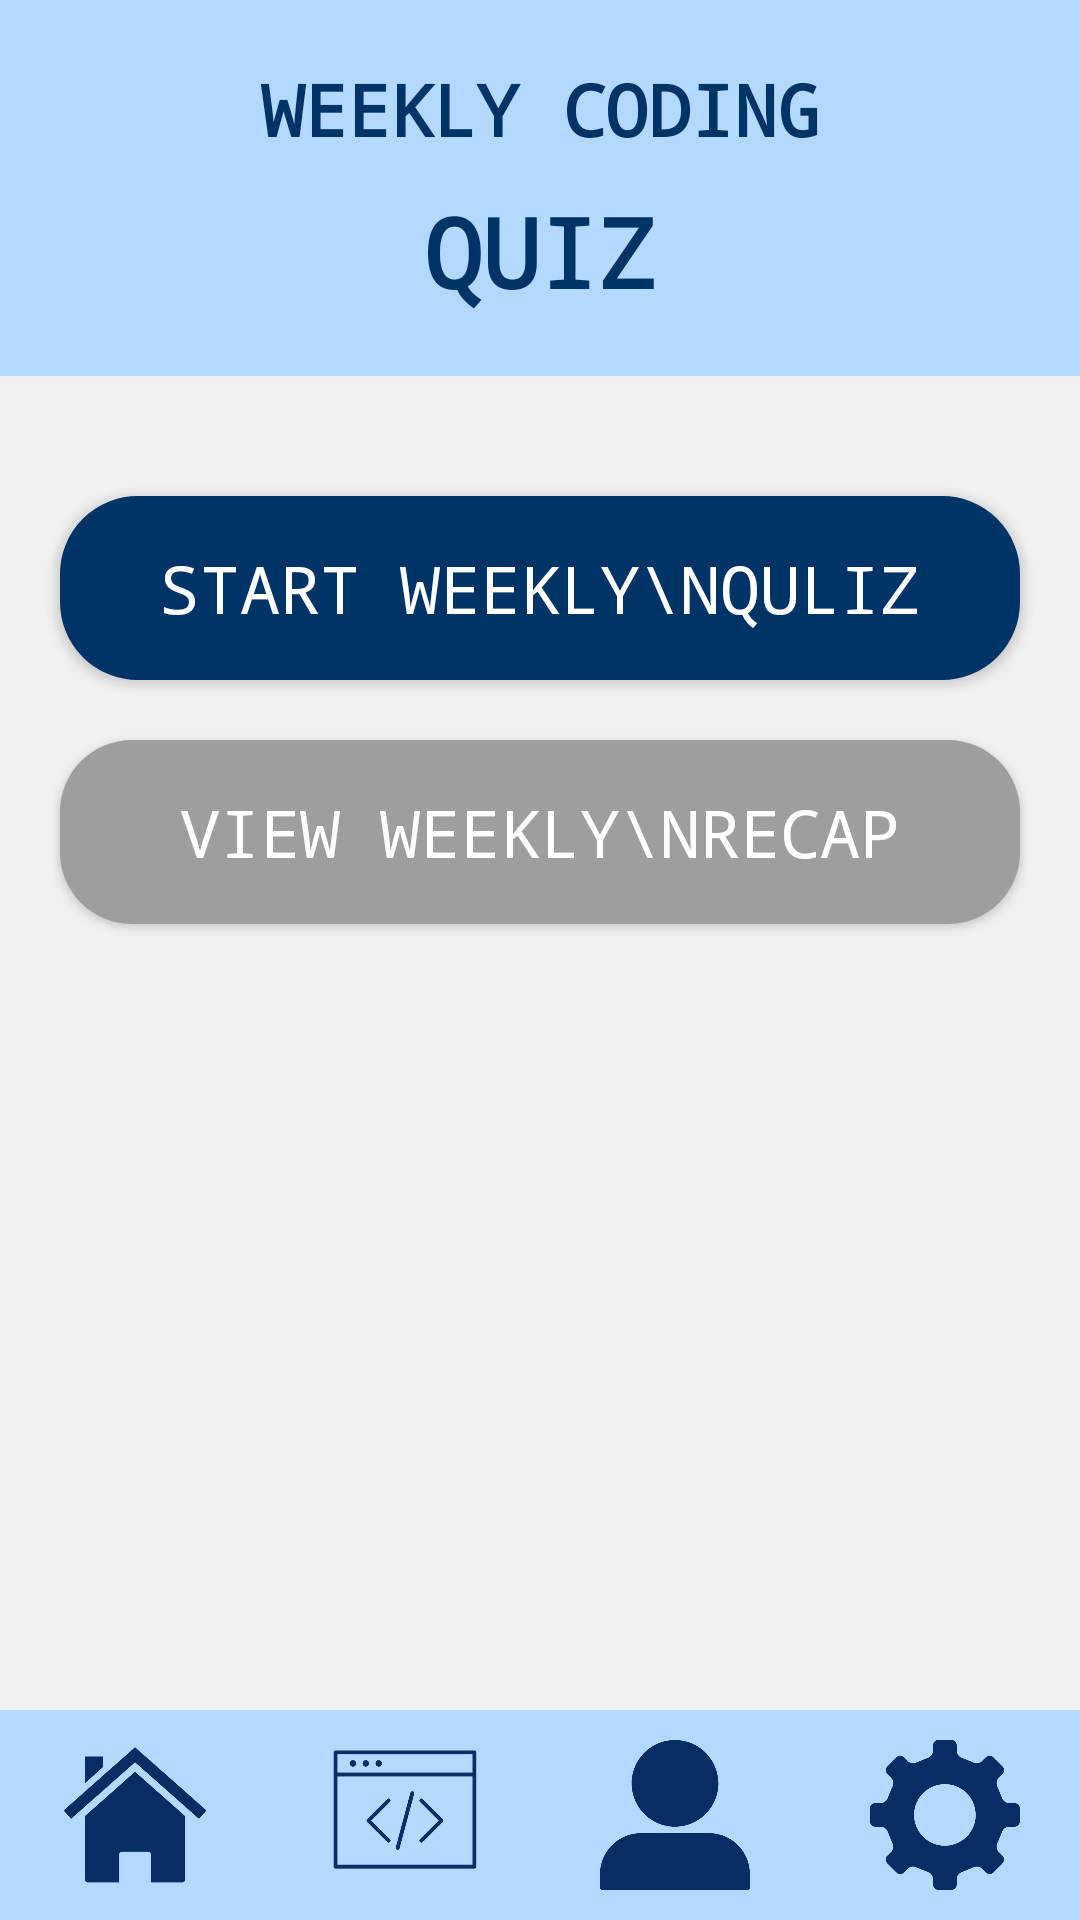

Reconstruct the res/layout file that produces this screen, plus the resources it refers to.
<!-- AndroidManifest.xml: application theme Theme.Cognibyte -->
<!-- res/layout/activity_weekly_quiz.xml -->
<?xml version="1.0" encoding="utf-8"?>
<androidx.constraintlayout.widget.ConstraintLayout
    xmlns:android="http://schemas.android.com/apk/res/android"
    xmlns:app="http://schemas.android.com/apk/res-auto"
    android:layout_width="match_parent"
    android:layout_height="match_parent"
    android:background="@color/light_gray">

    <TextView
        android:id="@+id/tvWeeklyCoding"
        android:layout_width="0dp"
        android:layout_height="wrap_content"
        android:background="@color/secondary_blue"
        android:text="WEEKLY CODING"
        android:textSize="24sp"
        android:textStyle="bold"
        android:gravity="center"
        android:textColor="@color/primary_blue"
        android:fontFamily="monospace"
        android:paddingTop="20dp"
        android:paddingBottom="10dp"
        app:layout_constraintTop_toTopOf="parent"
        app:layout_constraintStart_toStartOf="parent"
        app:layout_constraintEnd_toEndOf="parent"/>

    <TextView
        android:id="@+id/tvQuiz"
        android:layout_width="0dp"
        android:layout_height="wrap_content"
        android:background="@color/secondary_blue"
        android:text="QUIZ"
        android:textSize="32sp"
        android:textStyle="bold"
        android:gravity="center"
        android:textColor="@color/primary_blue"
        android:fontFamily="monospace"
        android:paddingBottom="20dp"
        app:layout_constraintTop_toBottomOf="@id/tvWeeklyCoding"
        app:layout_constraintStart_toStartOf="parent"
        app:layout_constraintEnd_toEndOf="parent"/>

    <Button
        android:id="@+id/btnStartWeeklyQuiz"
        android:layout_width="320dp"
        android:layout_height="wrap_content"
        android:text="Start weekly\nquliz"
        android:textSize="22sp"
        android:textColor="@color/white"
        android:background="@drawable/rounded_button_dark"
        android:paddingVertical="16dp"
        android:layout_marginTop="40dp"
        android:gravity="center"
        android:fontFamily="monospace"
        android:lineSpacingMultiplier="1.2"
        app:layout_constraintTop_toBottomOf="@id/tvQuiz"
        app:layout_constraintStart_toStartOf="parent"
        app:layout_constraintEnd_toEndOf="parent"/>

    <Button
        android:id="@+id/btnViewWeeklyRecap"
        android:layout_width="320dp"
        android:layout_height="wrap_content"
        android:text="View Weekly\nRecap"
        android:textSize="22sp"
        android:textColor="@color/white"
        android:background="@drawable/rounded_button_disabled"
        android:paddingVertical="16dp"
        android:layout_marginTop="20dp"
        android:gravity="center"
        android:fontFamily="monospace"
        android:lineSpacingMultiplier="1.2"
        app:layout_constraintTop_toBottomOf="@id/btnStartWeeklyQuiz"
        app:layout_constraintStart_toStartOf="parent"
        app:layout_constraintEnd_toEndOf="parent"/>

    <LinearLayout
        android:id="@+id/bottomNav"
        android:layout_width="match_parent"
        android:layout_height="70dp"
        android:background="@color/secondary_blue"
        android:orientation="horizontal"
        android:gravity="center_vertical"
        app:layout_constraintBottom_toBottomOf="parent"
        app:layout_constraintStart_toStartOf="parent"
        app:layout_constraintEnd_toEndOf="parent">

        <ImageView
            android:id="@+id/btnHome"
            android:layout_width="0dp"
            android:layout_height="50dp"
            android:layout_weight="1"
            android:src="@drawable/home"
            android:contentDescription="Home"
            android:scaleType="centerInside"/>

        <ImageView
            android:id="@+id/btnCodeQuiz"
            android:layout_width="0dp"
            android:layout_height="50dp"
            android:layout_weight="1"
            android:src="@drawable/code_icon2"
            android:contentDescription="Code Quiz"
            android:scaleType="centerInside"/>

        <ImageView
            android:id="@+id/btnProfile"
            android:layout_width="0dp"
            android:layout_height="50dp"
            android:layout_weight="1"
            android:src="@drawable/profile"
            android:contentDescription="Profile"
            android:scaleType="centerInside"/>

        <ImageView
            android:id="@+id/btnSettings"
            android:layout_width="0dp"
            android:layout_height="50dp"
            android:layout_weight="1"
            android:src="@drawable/settings"
            android:contentDescription="Settings"
            android:scaleType="centerInside"/>
    </LinearLayout>

</androidx.constraintlayout.widget.ConstraintLayout>
<!-- resources referenced by this layout -->
<resources>
  <color name="light_gray">#f0f0f0</color>
  <color name="primary_blue">#003366</color>
  <color name="secondary_blue">#b3d9ff</color>
  <color name="white">#FFFFFF</color>
  <!-- drawable code_icon2: png bitmap (drawable, 8783 bytes) -->
  <!-- drawable home: png bitmap (drawable, 13576 bytes) -->
  <!-- drawable profile: png bitmap (drawable, 10951 bytes) -->
  <!-- drawable rounded_button_dark (drawable) -->
  <shape xmlns:android="http://schemas.android.com/apk/res/android">
      <solid android:color="@color/primary_blue" />
      <corners android:radius="25dp" />
      <stroke
          android:width="2dp"
          android:color="@color/primary_blue" />
  </shape>
  <!-- drawable rounded_button_disabled (drawable) -->
  <?xml version="1.0" encoding="utf-8"?>
  <shape xmlns:android="http://schemas.android.com/apk/res/android"
      android:shape="rectangle">
  
      
      <solid android:color="@color/hint_text_gray" />
  
      
      <corners android:radius="24dp" />
  
      
      <padding
          android:left="16dp"
          android:top="8dp"
          android:right="16dp"
          android:bottom="8dp" />
  </shape>
  <!-- drawable settings: png bitmap (drawable, 15184 bytes) -->
  <style name="Theme.Cognibyte" parent="Theme.MaterialComponents.DayNight.NoActionBar">
          <item name="colorPrimary">@color/primary_blue</item>
          <item name="colorPrimaryVariant">@color/primary_blue</item>
          <item name="colorOnPrimary">@color/white</item>
  
          <item name="colorSecondary">@color/secondary_blue</item>
          <item name="colorSecondaryVariant">@color/secondary_blue</item>
          <item name="colorOnSecondary">@color/white</item>
  
          <item name="android:colorBackground">@color/light_gray</item>
          <item name="android:textColor">@color/dark_gray</item>
          <item name="android:colorButtonNormal">@color/secondary_blue</item>
  
          <item name="colorButtonNormal">@color/secondary_blue</item>
          <item name="android:textColorPrimary">@color/primary_blue</item>
          <item name="android:textColorSecondary">@color/dark_gray</item>
  
          <item name="android:statusBarColor" tools:targetApi="l">@color/primary_blue</item>
          <item name="android:navigationBarColor">@color/primary_blue</item>
  
          <item name="android:colorControlHighlight">@color/secondary_blue</item>
  
          <item name="colorOnSurface">@color/dark_gray</item>
          <item name="android:disabledAlpha">0.5</item>
      </style>
  <color name="hint_text_gray">#9e9e9e</color>
  <color name="dark_gray">#666666</color>
</resources>
